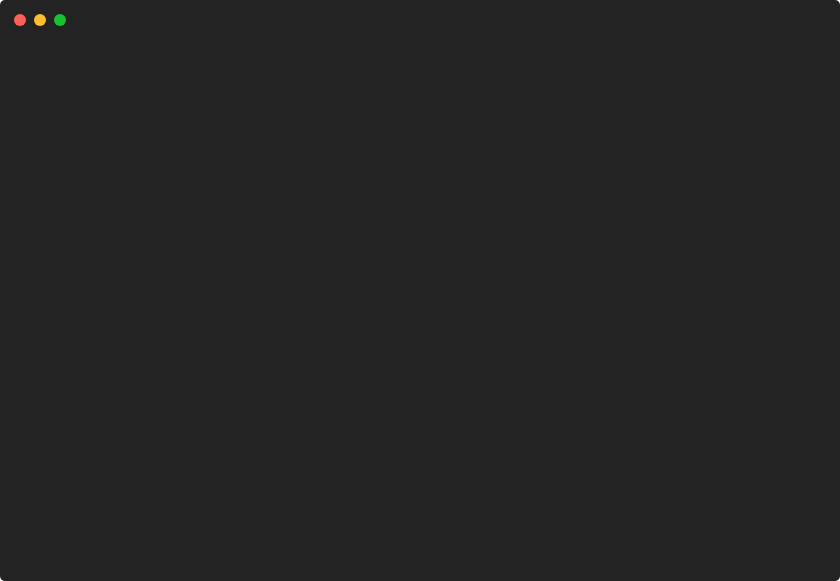
t = 0.00 s
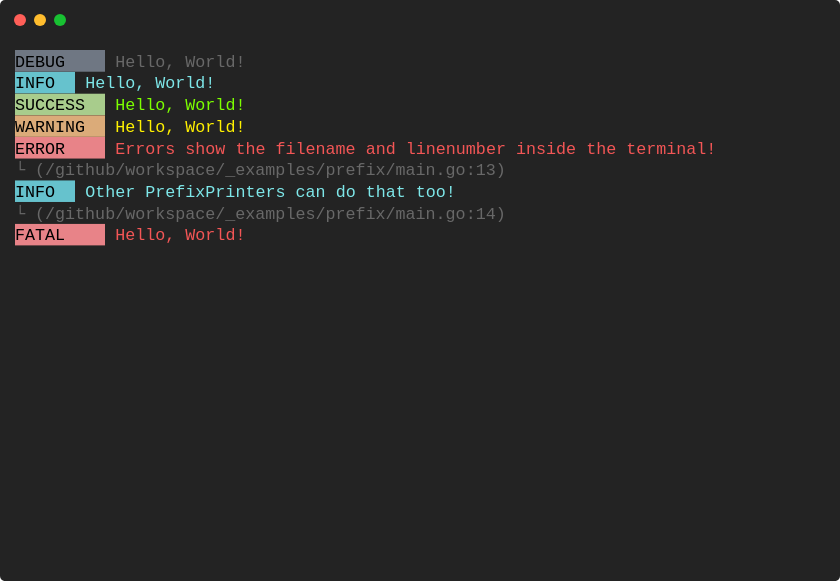
t = 0.91 s
t = 1.81 s: frame unchanged from t = 0.91 s, image omitted
t = 2.72 s: frame unchanged from t = 0.91 s, image omitted
t = 3.63 s: frame unchanged from t = 0.91 s, image omitted
t = 4.53 s: frame unchanged from t = 0.91 s, image omitted

The animated SVG that drew these frames (rendered in a browser with its animation timeline set to each time). Animation: 1 CSS @keyframes rule; one cycle of 5.44 s, repeats indefinitely.

<svg xmlns="http://www.w3.org/2000/svg" xmlns:xlink="http://www.w3.org/1999/xlink" width="840" height="581.04"><rect width="840" height="581.04" class="a" rx="5" ry="5"/><svg x="0%" y="0%"><circle cx="20" cy="20" r="6" class="b"/><circle cx="40" cy="20" r="6" class="c"/><circle cx="60" cy="20" r="6" class="d"/></svg><svg xmlns="http://www.w3.org/2000/svg" xmlns:xlink="http://www.w3.org/1999/xlink" width="800" height="521.04" x="15" y="50" viewBox="0 0 80 52.104"><style>@keyframes r{0%{transform:translateX(0)}8.1%{transform:translateX(-80px)}}.e,.f,.g{font-family:&apos;Courier New&apos; Roboto,Helvetica,Arial,sans-serif,&apos;Apple Color Emoji&apos;,&apos;Segoe UI Emoji&apos;!important}.a{fill:#232323}.b{fill:#ff5f58}.c{fill:#ffbd2e}.d{fill:#18c132}.f{fill:#6f7783}.g,.h{white-space:pre}.h{fill:#686868}.i{fill:#66c2cd}.j{fill:#7ee7e9;white-space:pre}.k{fill:#a8cc8c}.l{fill:#7cff00;white-space:pre}.m{fill:#dbab79}.n{fill:#fff100;white-space:pre}.o{fill:#e88388}.p{fill:#f35656;white-space:pre}.q{fill:transparent}.s{animation-duration:5.440313s;animation-iteration-count:infinite;animation-name:r;animation-timing-function:steps(1,end)}.t{fill:#a0a0a0;white-space:pre}</style><g class="e" font-family="'JetBrainsMono',Monaco, Consolas, Menlo, 'Bitstream Vera Sans Mono', 'Powerline Symbols', monospace" font-size="1.67"><defs><symbol id="1"><rect width="9" height="2.171" x="0" y="0" class="f"/><text x="0" y="1.67" class="g">DEBUG</text><text x="10.02" y="1.67" class="h">Hello,</text><text x="17.034" y="1.67" class="h">World!</text></symbol><symbol id="2"><rect width="6" height="2.171" x="0" y="0" class="i"/><text x="0" y="1.67" class="g">INFO</text><text x="7.014" y="1.67" class="j">Hello,</text><text x="14.028" y="1.67" class="j">World!</text></symbol><symbol id="3"><rect width="9" height="2.171" x="0" y="0" class="k"/><text x="0" y="1.67" class="g">SUCCESS</text><text x="10.02" y="1.67" class="l">Hello,</text><text x="17.034" y="1.67" class="l">World!</text></symbol><symbol id="4"><rect width="9" height="2.171" x="0" y="0" class="m"/><text x="0" y="1.67" class="g">WARNING</text><text x="10.02" y="1.67" class="n">Hello,</text><text x="17.034" y="1.67" class="n">World!</text></symbol><symbol id="5"><rect width="9" height="2.171" x="0" y="0" class="o"/><text x="0" y="1.67" class="g">ERROR</text><text x="10.02" y="1.67" class="p">Errors</text><text x="17.034" y="1.67" class="p">show</text><text x="22.044" y="1.67" class="p">the</text><text x="26.052" y="1.67" class="p">filename</text><text x="35.07" y="1.67" class="p">and</text><text x="39.078" y="1.67" class="p">linenumber</text><text x="50.1" y="1.67" class="p">inside</text><text x="57.114" y="1.67" class="p">the</text><text x="61.122" y="1.67" class="p">terminal!</text></symbol><symbol id="6"><text x="0" y="1.67" class="h">└</text><text x="2.004" y="1.67" class="h">(/github/workspace/_examples/prefix/main.go:13)</text></symbol><symbol id="7"><rect width="6" height="2.171" x="0" y="0" class="i"/><text x="0" y="1.67" class="g">INFO</text><text x="7.014" y="1.67" class="j">Other</text><text x="13.026" y="1.67" class="j">PrefixPrinters</text><text x="28.056" y="1.67" class="j">can</text><text x="32.064" y="1.67" class="j">do</text><text x="35.07" y="1.67" class="j">that</text><text x="40.08" y="1.67" class="j">too!</text></symbol><symbol id="8"><text x="0" y="1.67" class="h">└</text><text x="2.004" y="1.67" class="h">(/github/workspace/_examples/prefix/main.go:14)</text></symbol><symbol id="9"><rect width="9" height="2.171" x="0" y="0" class="o"/><text x="0" y="1.67" class="g">FATAL</text><text x="10.02" y="1.67" class="p">Hello,</text><text x="17.034" y="1.67" class="p">World!</text></symbol><symbol id="a"><rect width="80" height="24" x="0" y="0" class="q"/></symbol></defs><rect width="80" height="52.104" class="a"/><g class="s"><svg width="240" x="0" y="0"><svg x="0"><use xlink:href="#a"/></svg><svg x="80"><use xlink:href="#a"/><use y="0" xlink:href="#1"/><use y="2.171" xlink:href="#2"/><use y="4.342" xlink:href="#3"/><use y="6.513" xlink:href="#4"/><use y="8.684" xlink:href="#5"/><use y="10.855" xlink:href="#6"/><use y="13.026" xlink:href="#7"/><use y="15.197" xlink:href="#8"/><use y="17.368" xlink:href="#9"/></svg><svg x="160"><use xlink:href="#a"/><use y="0" xlink:href="#1"/><use y="2.171" xlink:href="#2"/><use y="4.342" xlink:href="#3"/><use y="6.513" xlink:href="#4"/><use y="8.684" xlink:href="#5"/><use y="10.855" xlink:href="#6"/><use y="13.026" xlink:href="#7"/><use y="15.197" xlink:href="#8"/><use y="17.368" xlink:href="#9"/><text x="0" y="23.38" class="t">Restarting</text><text x="11.022" y="23.38" class="t">animation...</text></svg></svg></g></g></svg></svg>
